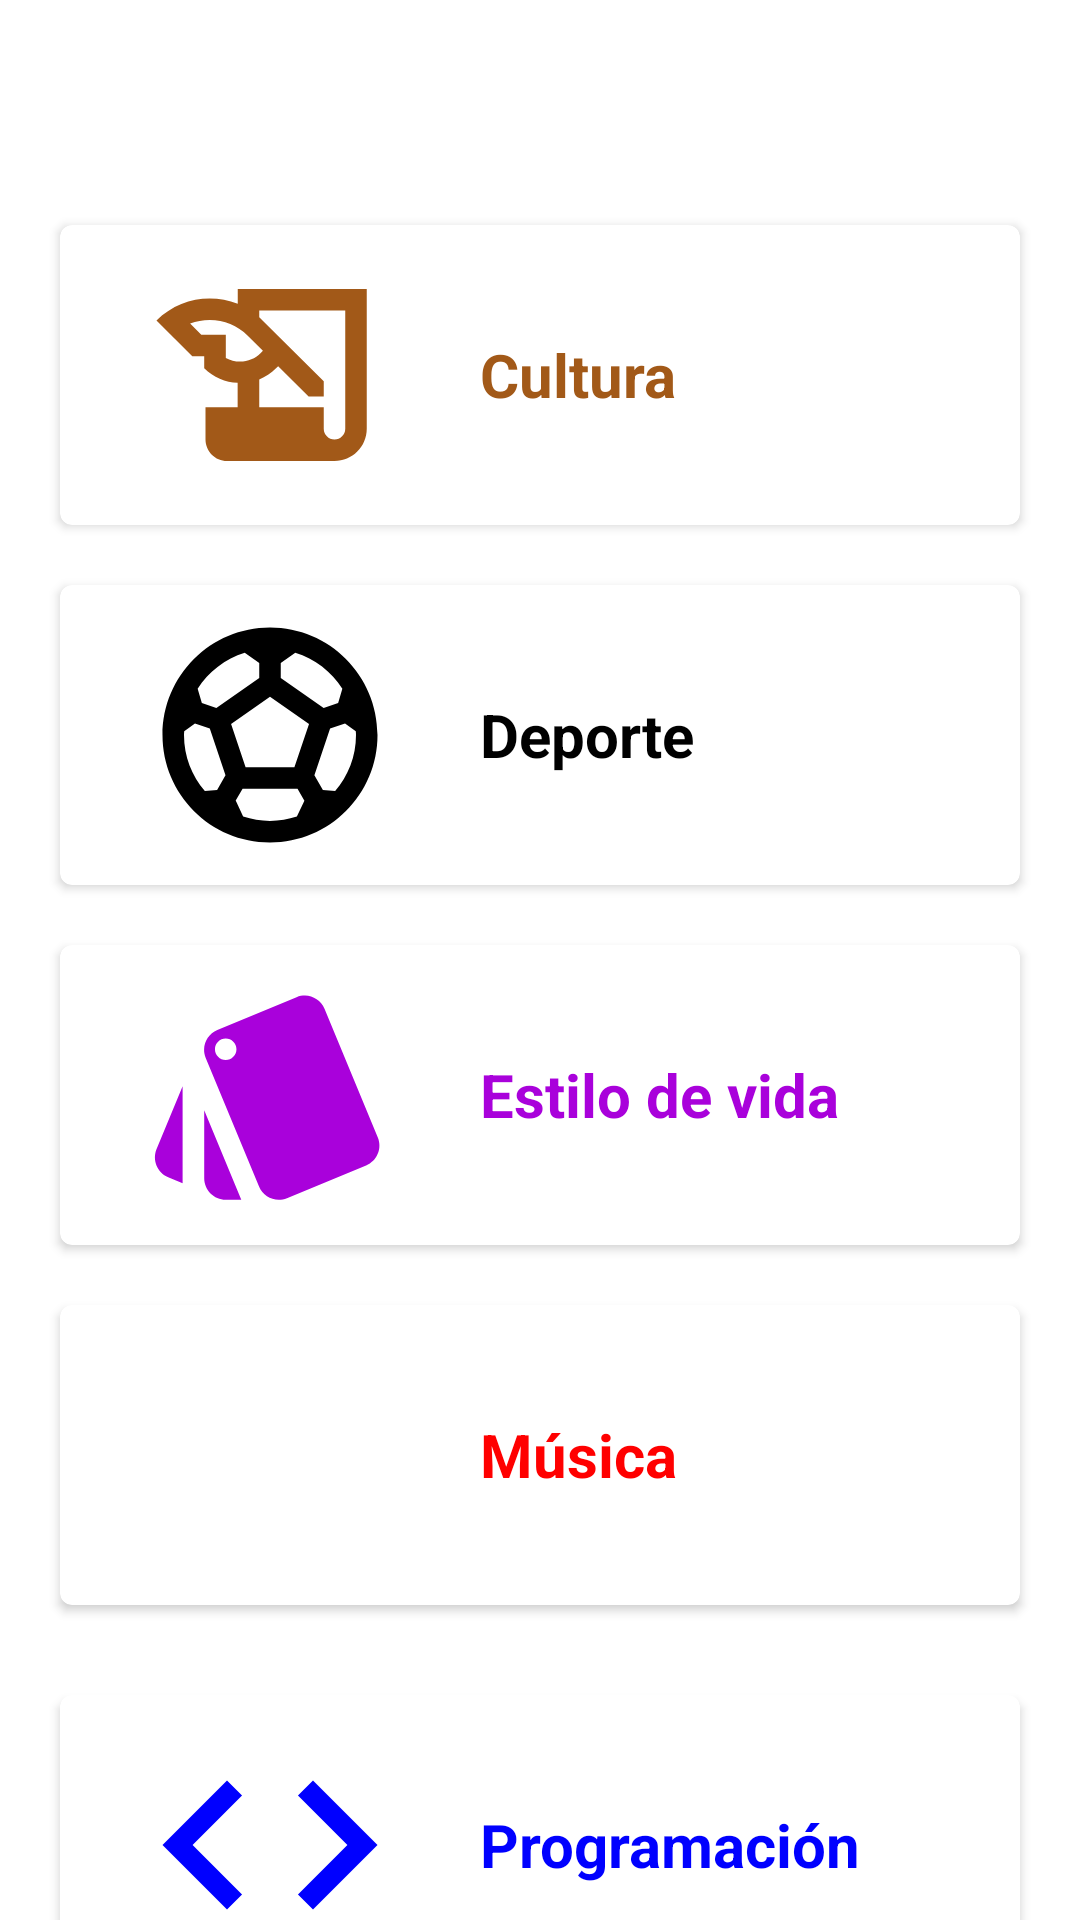

Produce the Android XML layout that renders to this screen, including the resource entries it uses.
<!-- AndroidManifest.xml: application theme Theme.Blueshare -->
<!-- res/layout/fragment_filters.xml -->
<?xml version="1.0" encoding="utf-8"?>
<FrameLayout xmlns:android="http://schemas.android.com/apk/res/android"
    xmlns:app="http://schemas.android.com/apk/res-auto"
    xmlns:tools="http://schemas.android.com/tools"
    android:layout_width="match_parent"
    android:layout_height="match_parent"
    android:layout_marginBottom="50dp"
    tools:context=".fragments.FiltersFragment">

    <include layout="@layout/action_bar_toolbar" />

    <androidx.core.widget.NestedScrollView
        android:layout_width="match_parent"
        android:layout_height="match_parent">

        <LinearLayout
            android:layout_width="match_parent"
            android:layout_height="match_parent"
            android:layout_marginTop="55dp"
            android:orientation="vertical"
            tools:ignore="UselessParent">

            <com.google.android.material.card.MaterialCardView
                android:id="@+id/cardViewCulture"
                android:layout_width="match_parent"
                android:layout_height="wrap_content"
                android:layout_gravity="center_vertical"
                android:layout_marginStart="20dp"
                android:layout_marginTop="20dp"
                android:layout_marginEnd="20dp"
                android:layout_marginBottom="10dp"
                android:layout_weight="1"
                app:cardElevation="2dp">

                <LinearLayout
                    android:layout_width="match_parent"
                    android:layout_height="match_parent"
                    android:layout_marginLeft="20dp"
                    android:layout_marginRight="20dp"
                    android:orientation="horizontal">

                    <com.google.android.material.imageview.ShapeableImageView
                        android:layout_width="100dp"
                        android:layout_height="100dp"
                        android:layout_gravity="center_vertical"
                        android:padding="7dp"
                        android:src="@drawable/ic_category_culture" />

                    <com.google.android.material.textview.MaterialTextView
                        android:layout_width="wrap_content"
                        android:layout_height="match_parent"
                        android:layout_marginStart="20dp"
                        android:gravity="center_vertical"
                        android:text="Cultura"
                        android:textColor="#A25918"
                        android:textSize="20sp"
                        android:textStyle="bold" />
                </LinearLayout>

            </com.google.android.material.card.MaterialCardView>

            <com.google.android.material.card.MaterialCardView
                android:id="@+id/cardViewSport"
                android:layout_width="match_parent"
                android:layout_height="wrap_content"
                android:layout_gravity="center_vertical"
                android:layout_marginStart="20dp"
                android:layout_marginTop="10dp"
                android:layout_marginEnd="20dp"
                android:layout_marginBottom="10dp"
                android:layout_weight="1"
                app:cardElevation="2dp">

                <LinearLayout
                    android:layout_width="match_parent"
                    android:layout_height="match_parent"
                    android:layout_marginLeft="20dp"
                    android:layout_marginRight="20dp"
                    android:orientation="horizontal">

                    <com.google.android.material.imageview.ShapeableImageView
                        android:layout_width="100dp"
                        android:layout_height="100dp"
                        android:layout_gravity="center_vertical"
                        android:padding="7dp"
                        android:src="@drawable/ic_category_sports" />

                    <com.google.android.material.textview.MaterialTextView
                        android:layout_width="wrap_content"
                        android:layout_height="match_parent"
                        android:layout_marginStart="20dp"
                        android:gravity="center_vertical"
                        android:text="Deporte"
                        android:textColor="@color/black"
                        android:textSize="20sp"
                        android:textStyle="bold" />
                </LinearLayout>

            </com.google.android.material.card.MaterialCardView>

            <com.google.android.material.card.MaterialCardView
                android:id="@+id/cardViewLifestyle"
                android:layout_width="match_parent"
                android:layout_height="wrap_content"
                android:layout_gravity="center_vertical"
                android:layout_marginStart="20dp"
                android:layout_marginTop="10dp"
                android:layout_marginEnd="20dp"
                android:layout_marginBottom="10dp"
                android:layout_weight="1"
                app:cardElevation="2dp">

                <LinearLayout
                    android:layout_width="match_parent"
                    android:layout_height="match_parent"
                    android:layout_marginLeft="20dp"
                    android:layout_marginRight="20dp"
                    android:orientation="horizontal">

                    <com.google.android.material.imageview.ShapeableImageView
                        android:layout_width="100dp"
                        android:layout_height="100dp"
                        android:layout_gravity="center_vertical"
                        android:padding="7dp"
                        android:src="@drawable/ic_category_lifestyle" />

                    <com.google.android.material.textview.MaterialTextView
                        android:layout_width="wrap_content"
                        android:layout_height="match_parent"
                        android:layout_marginStart="20dp"
                        android:gravity="center_vertical"
                        android:text="Estilo de vida"
                        android:textColor="#A901DB"
                        android:textSize="20sp"
                        android:textStyle="bold" />
                </LinearLayout>

            </com.google.android.material.card.MaterialCardView>

            <com.google.android.material.card.MaterialCardView
                android:id="@+id/cardViewMusic"
                android:layout_width="match_parent"
                android:layout_height="wrap_content"
                android:layout_gravity="center_vertical"
                android:layout_marginStart="20dp"
                android:layout_marginTop="10dp"
                android:layout_marginEnd="20dp"
                android:layout_marginBottom="10dp"
                android:layout_weight="1"
                app:cardElevation="2dp">

                <LinearLayout
                    android:layout_width="match_parent"
                    android:layout_height="match_parent"
                    android:layout_marginLeft="20dp"
                    android:layout_marginRight="20dp"
                    android:orientation="horizontal">

                    <com.google.android.material.imageview.ShapeableImageView
                        android:layout_width="100dp"
                        android:layout_height="100dp"
                        android:layout_gravity="center_vertical"
                        android:padding="7dp"
                        android:src="@drawable/ic_category_music" />

                    <com.google.android.material.textview.MaterialTextView
                        android:layout_width="wrap_content"
                        android:layout_height="match_parent"
                        android:layout_marginStart="20dp"
                        android:gravity="center_vertical"
                        android:text="Música"
                        android:textColor="#FF0000"
                        android:textSize="20sp"
                        android:textStyle="bold" />
                </LinearLayout>

            </com.google.android.material.card.MaterialCardView>

            <com.google.android.material.card.MaterialCardView
                android:id="@+id/cardViewProgramation"
                android:layout_width="match_parent"
                android:layout_height="wrap_content"
                android:layout_gravity="center_vertical"
                android:layout_margin="20dp"
                android:layout_weight="1"
                app:cardElevation="2dp">

                <LinearLayout
                    android:layout_width="match_parent"
                    android:layout_height="match_parent"
                    android:layout_marginLeft="20dp"
                    android:layout_marginRight="20dp"
                    android:orientation="horizontal">

                    <com.google.android.material.imageview.ShapeableImageView
                        android:layout_width="100dp"
                        android:layout_height="100dp"
                        android:layout_gravity="center_vertical"
                        android:padding="7dp"
                        android:src="@drawable/ic_category_programation" />

                    <com.google.android.material.textview.MaterialTextView
                        android:layout_width="wrap_content"
                        android:layout_height="match_parent"
                        android:layout_marginStart="20dp"
                        android:gravity="center_vertical"
                        android:text="Programación"
                        android:textColor="#0000FF"
                        android:textSize="20sp"
                        android:textStyle="bold" />
                </LinearLayout>

            </com.google.android.material.card.MaterialCardView>

            <com.google.android.material.card.MaterialCardView
                android:id="@+id/cardViewVideogames"
                android:layout_width="match_parent"
                android:layout_height="wrap_content"
                android:layout_gravity="center_vertical"
                android:layout_margin="20dp"
                android:layout_weight="1"
                app:cardElevation="2dp">

                <LinearLayout
                    android:layout_width="match_parent"
                    android:layout_height="match_parent"
                    android:layout_marginLeft="20dp"
                    android:layout_marginRight="20dp"
                    android:orientation="horizontal">

                    <com.google.android.material.imageview.ShapeableImageView
                        android:layout_width="100dp"
                        android:layout_height="100dp"
                        android:layout_gravity="center_vertical"
                        android:padding="7dp"
                        android:src="@drawable/ic_category_videogames" />

                    <com.google.android.material.textview.MaterialTextView
                        android:layout_width="wrap_content"
                        android:layout_height="match_parent"
                        android:layout_marginStart="20dp"
                        android:gravity="center_vertical"
                        android:text="Videojuegos"
                        android:textColor="#008000"
                        android:textSize="20sp"
                        android:textStyle="bold" />
                </LinearLayout>
            </com.google.android.material.card.MaterialCardView>
        </LinearLayout>
    </androidx.core.widget.NestedScrollView>
</FrameLayout>
<!-- res/layout/action_bar_toolbar.xml (included above) -->
<?xml version="1.0" encoding="utf-8"?>
<com.google.android.material.appbar.AppBarLayout xmlns:android="http://schemas.android.com/apk/res/android"
    xmlns:app="http://schemas.android.com/apk/res-auto"
    android:layout_width="match_parent"
    android:layout_height="wrap_content">

    <com.google.android.material.appbar.MaterialToolbar
        android:id="@+id/toolbar"
        android:layout_width="match_parent"
        android:layout_height="?attr/actionBarSize"
        android:background="@color/colorAccent"
        android:theme="@style/ToolbarName"
        app:titleTextColor="@color/colorPrimary" />
</com.google.android.material.appbar.AppBarLayout>
<!-- resources referenced by this layout -->
<resources>
  <color name="black">#000000</color>
  <color name="colorAccent">#FFFFFF</color>
  <color name="colorPrimary">#1876f2</color>
  <!-- drawable ic_category_culture (drawable) -->
  <vector android:height="24dp" android:tint="#A25918"
      android:viewportHeight="24" android:viewportWidth="24"
      android:width="24dp" xmlns:android="http://schemas.android.com/apk/res/android">
      <path android:fillColor="@android:color/white" android:pathData="M9,4v1.38c-0.83,-0.33 -1.72,-0.5 -2.61,-0.5c-1.79,0 -3.58,0.68 -4.95,2.05l3.33,3.33h1.11v1.11c0.86,0.86 1.98,1.31 3.11,1.36V15H6v3c0,1.1 0.9,2 2,2h10c1.66,0 3,-1.34 3,-3V4H9zM7.89,10.41V8.26H5.61L4.57,7.22C5.14,7 5.76,6.88 6.39,6.88c1.34,0 2.59,0.52 3.54,1.46l1.41,1.41l-0.2,0.2c-0.51,0.51 -1.19,0.8 -1.92,0.8C8.75,10.75 8.29,10.63 7.89,10.41zM19,17c0,0.55 -0.45,1 -1,1s-1,-0.45 -1,-1v-2h-6v-2.59c0.57,-0.23 1.1,-0.57 1.56,-1.03l0.2,-0.2L15.59,14H17v-1.41l-6,-5.97V6h8V17z"/>
  </vector>
  <!-- drawable ic_category_lifestyle (drawable) -->
  <vector android:height="24dp" android:tint="#A901DB"
      android:viewportHeight="24" android:viewportWidth="24"
      android:width="24dp" xmlns:android="http://schemas.android.com/apk/res/android">
      <path android:fillColor="@android:color/white" android:pathData="M2.53,19.65l1.34,0.56v-9.03l-2.43,5.86c-0.41,1.02 0.08,2.19 1.09,2.61zM22.03,15.95L17.07,3.98c-0.31,-0.75 -1.04,-1.21 -1.81,-1.23 -0.26,0 -0.53,0.04 -0.79,0.15L7.1,5.95c-0.75,0.31 -1.21,1.03 -1.23,1.8 -0.01,0.27 0.04,0.54 0.15,0.8l4.96,11.97c0.31,0.76 1.05,1.22 1.83,1.23 0.26,0 0.52,-0.05 0.77,-0.15l7.36,-3.05c1.02,-0.42 1.51,-1.59 1.09,-2.6zM7.88,8.75c-0.55,0 -1,-0.45 -1,-1s0.45,-1 1,-1 1,0.45 1,1 -0.45,1 -1,1zM5.88,19.75c0,1.1 0.9,2 2,2h1.45l-3.45,-8.34v6.34z"/>
  </vector>
  <!-- drawable ic_category_programation (drawable) -->
  <vector android:height="24dp" android:tint="#0000FF"
      android:viewportHeight="24" android:viewportWidth="24"
      android:width="24dp" xmlns:android="http://schemas.android.com/apk/res/android">
      <path android:fillColor="@android:color/white" android:pathData="M9.4,16.6L4.8,12l4.6,-4.6L8,6l-6,6 6,6 1.4,-1.4zM14.6,16.6l4.6,-4.6 -4.6,-4.6L16,6l6,6 -6,6 -1.4,-1.4z"/>
  </vector>
  <!-- drawable ic_category_videogames (drawable) -->
  <vector android:height="24dp" android:tint="#008000"
      android:viewportHeight="24" android:viewportWidth="24"
      android:width="24dp" xmlns:android="http://schemas.android.com/apk/res/android">
      <path android:fillColor="@android:color/white" android:pathData="M21,6L3,6c-1.1,0 -2,0.9 -2,2v8c0,1.1 0.9,2 2,2h18c1.1,0 2,-0.9 2,-2L23,8c0,-1.1 -0.9,-2 -2,-2zM11,13L8,13v3L6,16v-3L3,13v-2h3L6,8h2v3h3v2zM15.5,15c-0.83,0 -1.5,-0.67 -1.5,-1.5s0.67,-1.5 1.5,-1.5 1.5,0.67 1.5,1.5 -0.67,1.5 -1.5,1.5zM19.5,12c-0.83,0 -1.5,-0.67 -1.5,-1.5S18.67,9 19.5,9s1.5,0.67 1.5,1.5 -0.67,1.5 -1.5,1.5z"/>
  </vector>
  <style name="ToolbarName" parent="ThemeOverlay.MaterialComponents.Dark.ActionBar">
          <item name="colorControlNormal">@color/colorPrimary</item>
          <item name="titleTextColor">@color/colorPrimary</item>
          <item name="android:textColor">@color/black</item>
      </style>
  <style name="Theme.Blueshare" parent="Theme.MaterialComponents.Light.NoActionBar">
          
          <item name="colorPrimary">@color/colorPrimary</item>
          <item name="colorPrimaryVariant">@color/colorPrimaryDark</item>
          <item name="colorOnPrimary">@color/colorAccent</item>
          
          <item name="colorSecondary">@color/colorPrimary</item>
          <item name="colorSecondaryVariant">@color/colorPrimaryDark</item>
          <item name="colorOnSecondary">@color/colorAccent</item>
          
          <item name="android:statusBarColor" tools:targetApi="l">?attr/colorPrimaryVariant</item>
          
          <item name="android:windowActivityTransitions">true</item>
      </style>
  <color name="colorPrimaryDark">#1876f2</color>
</resources>
